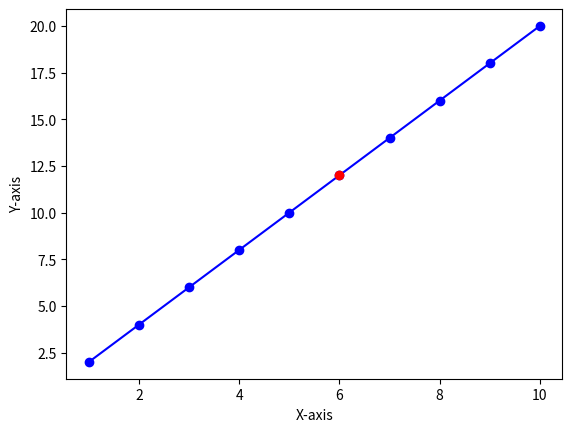

Recreate this plot in Python.
import matplotlib.pyplot as plt

# Define the points for the straight line
x1 = [1, 2, 3, 4, 5, 6, 7, 8, 9, 10]
y1 = [2, 4, 6, 8, 10, 12, 14, 16, 18, 20]

# Masking the point at index 5
masked_index = 5
masked_x = x1[masked_index]
masked_y = y1[masked_index]

# Plotting the line
plt.plot(x1, y1, marker='o', color='blue')

# Plotting the masked point
plt.scatter(masked_x, masked_y, color='red', zorder=5)  # zorder ensures the masked point appears on top

# Adding labels and title
plt.xlabel('X-axis')
plt.ylabel('Y-axis')

# Saving the figure
plt.savefig('fig2.png')

# Display the plot
plt.show()
# Define the points for the straight line
# x2 = [1, 2, 3, 4, 5]
# y2 = [1, 3, 5, 7, 9]

# # Plotting the line up to index 3
# plt.plot(x2[:4], y2[:4], color='green')

# # Plotting the dashed line for prediction
# plt.plot(x2[3:], y2[3:], '--', color='orange')

# # Adding labels and title
# plt.xlabel('X-axis')
# plt.ylabel('Y-axis')

# # Saving the figure
# plt.savefig('fig3.png')

# # Display the plot
# plt.show()
